Run: headless pygame with SDL's dummy video driver; simulated clock (each Clock.tick advances the game by its frame time, no real sleeping); random seed 0; keys injected as events and as key.get_pressed() state; no mouse input.
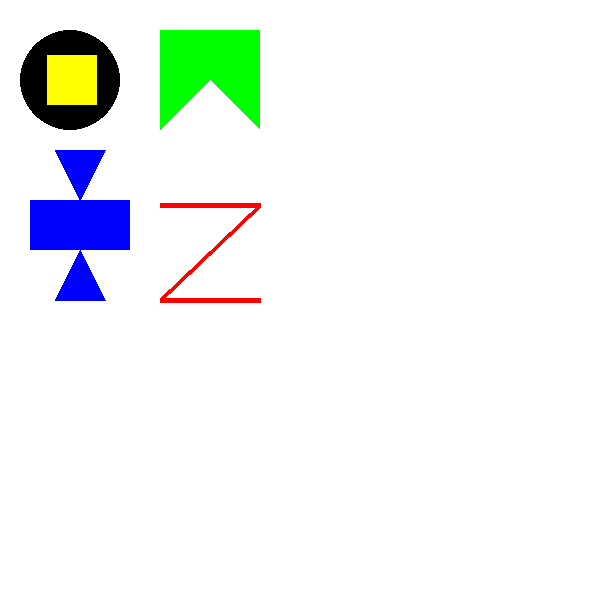
Frame 1 of 4 · flips 1–60 · no input
Frame 2 of 4 · flips 61–180 · tapped SPACE, RETURN · held RIGHT (→), D · screen unchanged from frame 1, image omitted
Frame 3 of 4 · flips 181–300 · held DOWN (↓), S · screen unchanged from frame 2, image omitted
Frame 4 of 4 · flips 301–420 · held LEFT (←), A, UP (↑), W · screen unchanged from frame 3, image omitted

The pygame program that drew these frames:

import pygame

pygame.init()
win = pygame.display.set_mode((600, 600))
pygame.display.set_caption("First Game")

# deklarowanie kolorów
CZERWONY = (255, 0, 0)
ZIELONY = (0, 255, 0)
ZOLTY = (255, 255, 0)
FIOLETOWY = (128, 0, 128)
JASNY_NIEBIESKI = (0, 255, 255)
POMARANCZOWY = (255, 165, 0)
NIEBIESKI = (0, 0, 255)
SZARY = (128, 128, 128)
BIALY = (255, 255 ,255)
CZARNY = (0, 0 ,0)
run = True
while run:
    for event in pygame.event.get():
        if event.type == pygame.QUIT:
            run = False

    pygame.draw.rect(win, BIALY, (0,0 ,600 ,600))
    # koło kwadrat
    pygame.draw.circle(win, CZARNY, (70, 80), 50, 0)
    pygame.draw.rect(win, ZOLTY , (47, 55, 50, 50))
    # zielony kwardrat z wcieciem
    pygame.draw.rect(win, ZIELONY, (160, 30, 100, 100))
    pygame.draw.polygon(win, BIALY, ((160, 130),(210, 80),(260, 130)))
    # niebieski kształt
    pygame.draw.rect(win, NIEBIESKI, (30, 200, 100, 50))
    pygame.draw.polygon(win, NIEBIESKI, ((55,150), (105,150),(80,200)))
    pygame.draw.polygon(win, NIEBIESKI, ((55,300), (105,300),(80,250)))

    # Z
    pygame.draw.line(win, CZERWONY, (160, 205), (260, 205), 5)
    pygame.draw.line(win, CZERWONY, (160, 300), (260, 205), 5)
    pygame.draw.line(win, CZERWONY, (160, 300), (260, 300), 5)
    # wypisywanie tekstu
    font = pygame.font.SysFont('comicsans', 30)
    label = font.render('Tekst do wyświetlania ', 1, (255, 255, 255))
    win.blit(label, (100, 425))

    pygame.display.update()
